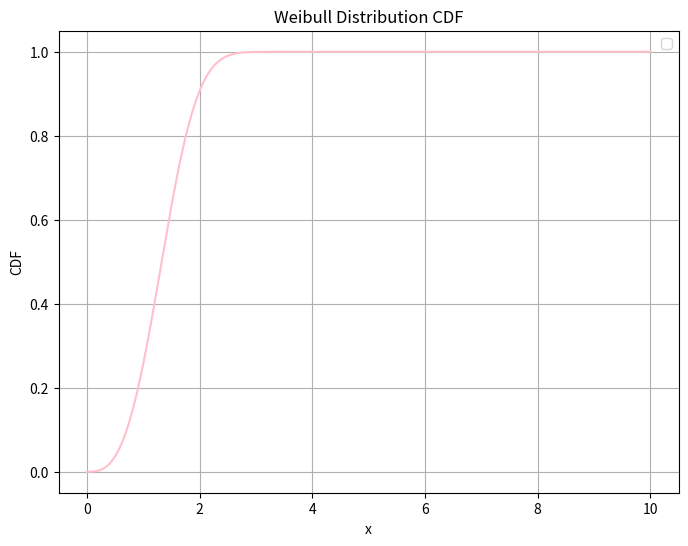

The matplotlib source for this figure:

import numpy as np
import matplotlib.pyplot as plt
from scipy.stats import weibull_min

def plot_weibull_cdf(scale, shape):
    x = np.linspace(0, 10, 1000)
    cdf = weibull_min.cdf(x, shape, scale=scale)
    plt.figure(figsize=(8, 6))
    plt.plot(x, cdf, color='pink')
    plt.title('Weibull Distribution CDF')
    plt.xlabel('x')
    plt.ylabel('CDF')
    plt.legend()
    plt.grid(True)
    plt.show()

plot_weibull_cdf(scale=1.5, shape=3)
